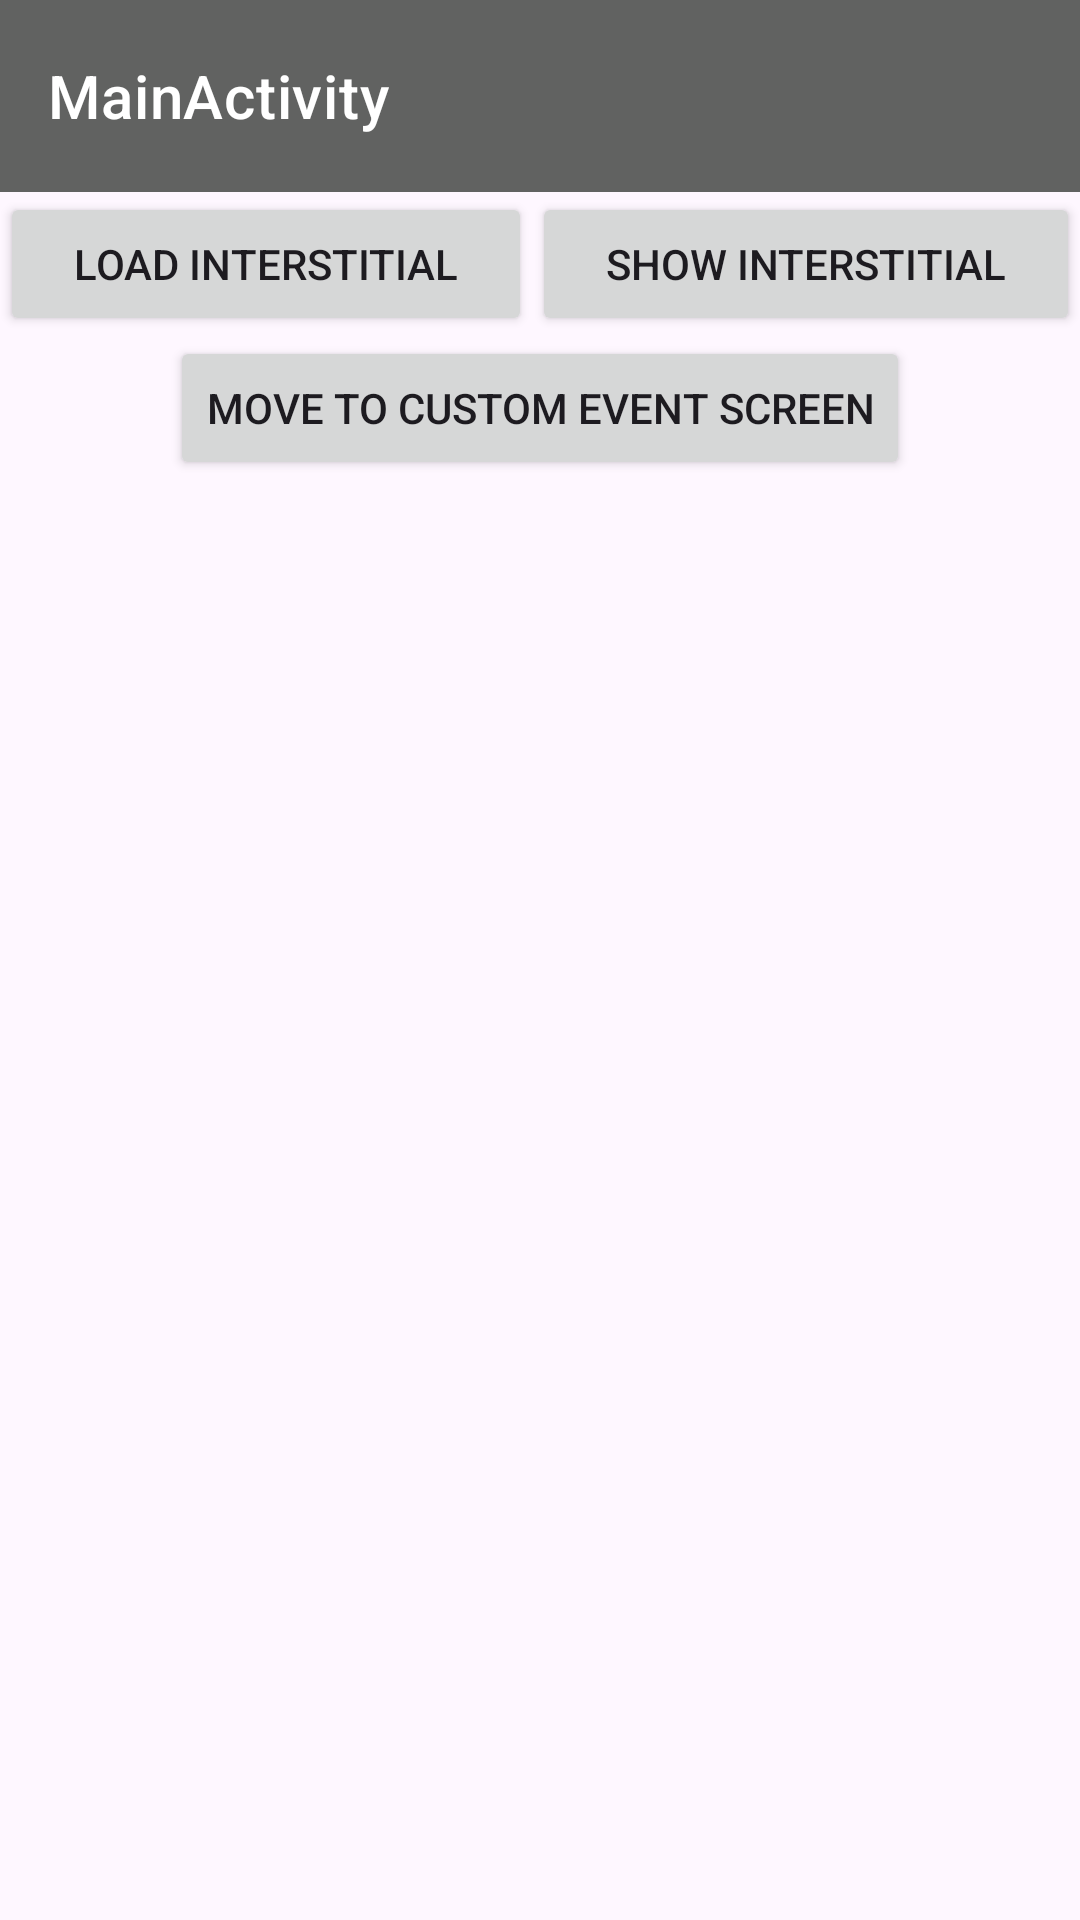

Here is an Android app screen rendered from its layout file. Give the layout XML and the strings, colors and styles it references.
<!-- AndroidManifest.xml: application theme Theme.AnayliticsTest -->
<!-- res/layout/activity_main.xml -->
<?xml version="1.0" encoding="utf-8"?>
<RelativeLayout xmlns:android="http://schemas.android.com/apk/res/android"
    xmlns:app="http://schemas.android.com/apk/res-auto"
    xmlns:tools="http://schemas.android.com/tools"
    android:layout_width="match_parent"
    android:layout_height="match_parent"
    android:orientation="vertical"
    tools:context=".MainActivity">

    <com.google.android.material.appbar.AppBarLayout
        android:id="@+id/topAppBar"
        android:layout_width="match_parent"
        android:layout_height="wrap_content"
        app:layout_constraintEnd_toEndOf="parent"
        app:layout_constraintStart_toStartOf="parent"
        app:layout_constraintTop_toTopOf="parent">

        <com.google.android.material.appbar.MaterialToolbar
            android:id="@+id/toolbar"
            style="@style/Widget.MaterialComponents.Toolbar.Primary"
            android:layout_width="match_parent"
            android:layout_height="?attr/actionBarSize"
            app:buttonGravity="center_vertical"
            app:contentInsetStartWithNavigation="0dp"
            app:navigationIconTint="@color/acitivity_title"
            app:title="MainActivity"
            app:titleTextColor="@color/white" />

    </com.google.android.material.appbar.AppBarLayout>


    <LinearLayout
        android:layout_width="match_parent"
        android:layout_height="wrap_content"
        android:layout_below="@+id/topAppBar"
        android:orientation="vertical">

        <LinearLayout
            android:layout_width="match_parent"
            android:layout_height="wrap_content"
            android:layout_marginTop="@dimen/_30sdp"
            android:orientation="horizontal">

            <Button
                android:id="@+id/btnLoadInter"
                android:layout_width="wrap_content"
                android:layout_weight="1"
                android:layout_marginHorizontal="@dimen/_20sdp"
                android:layout_height="wrap_content"
                android:layout_gravity="center_horizontal"
                android:text="Load Interstitial" />

            <Button
                android:id="@+id/btnShowInter"
                android:layout_width="wrap_content"
                android:layout_height="wrap_content"
                android:layout_weight="1"
                android:layout_marginHorizontal="@dimen/_20sdp"
                android:layout_gravity="center_horizontal"
                android:text="Show Interstitial" />

        </LinearLayout>



        <Button
            android:id="@+id/btncustom"
            android:layout_width="wrap_content"
            android:layout_marginTop="@dimen/_30sdp"
            android:layout_gravity="center_horizontal"
            android:text="Move To Custom Event Screen"
            android:layout_height="wrap_content"/>
    </LinearLayout>


</RelativeLayout>
<!-- resources referenced by this layout -->
<resources>
  <color name="acitivity_title">#232323</color>
  <color name="white">#FFFFFFFF</color>
  <style name="Theme.AnayliticsTest" parent="Base.Theme.AnayliticsTest" />
  <style name="Base.Theme.AnayliticsTest" parent="Theme.Material3.DayNight.NoActionBar">
          
           <item name="colorPrimary">@color/my_light_primary</item>
          <item name="colorPrimaryDark">@color/my_light_primary</item>
          <item name="colorAccent">@color/my_light_primary</item>
      </style>
  <color name="my_light_primary">#616261</color>
</resources>
